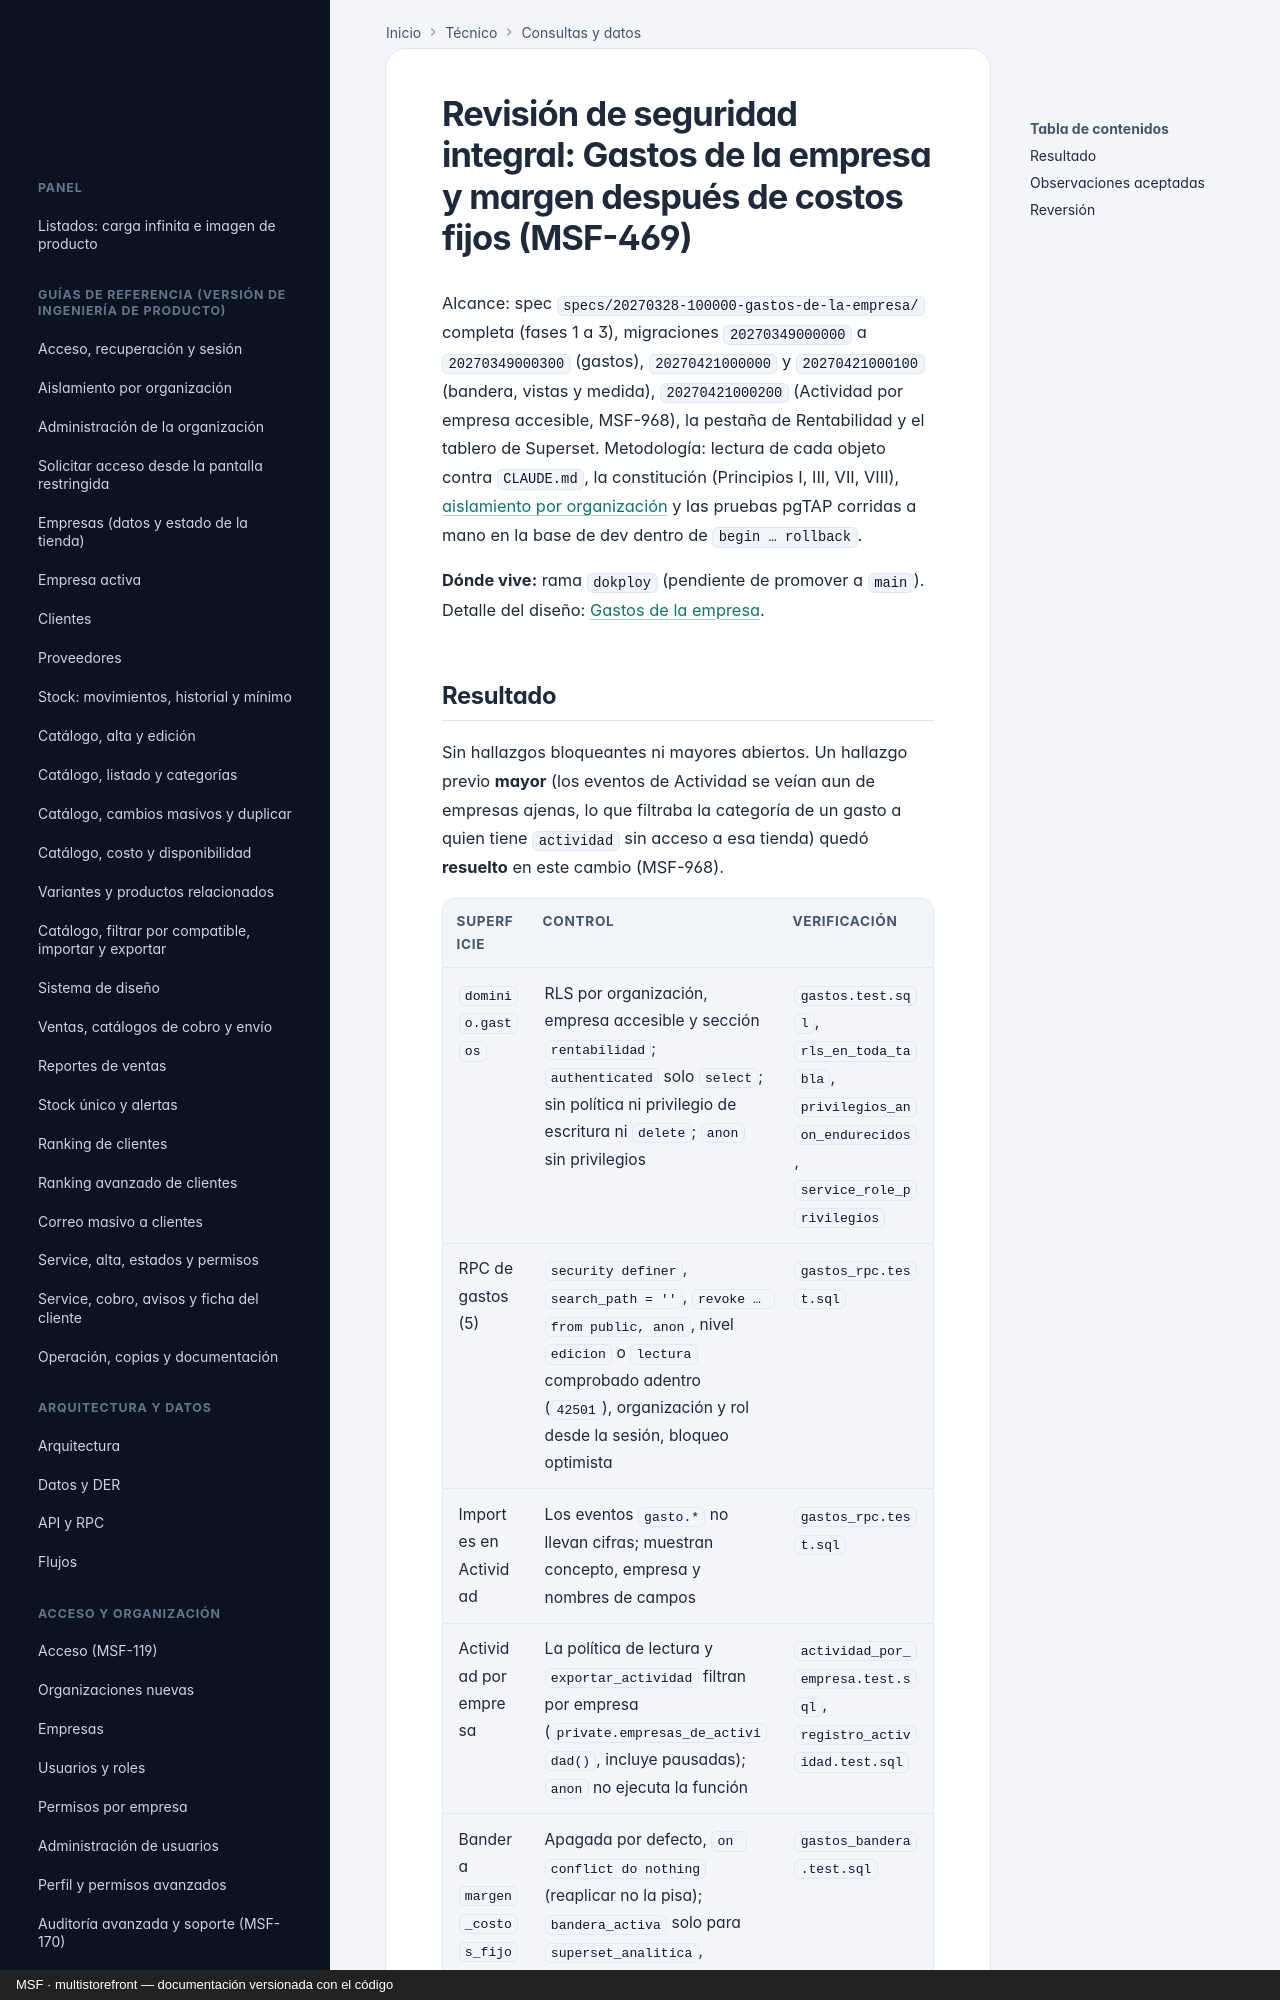

repository: nicolasjones/multistorefront-meli · page: tecnico/revision-seguridad-gastos/index.html · generator: mkdocs · copyright: MSF · multistorefront — documentación versionada con el código

---
owner: tecnico
sources:
  - specs/20270328-100000-gastos-de-la-empresa
  - supabase/migrations
  - apps/web/src/pages/rentabilidad
---

# Revisión de seguridad integral: Gastos de la empresa y margen después de costos fijos (MSF-469)

Alcance: spec `specs/20270328-100000-gastos-de-la-empresa/` completa (fases 1 a 3), migraciones
`20270349000000` a `20270349000300` (gastos), `20270421000000` y `20270421000100` (bandera, vistas y medida),
`20270421000200` (Actividad por empresa accesible, MSF-968), la pestaña de Rentabilidad y el tablero de Superset.
Metodología: lectura de cada objeto contra `CLAUDE.md`, la constitución (Principios I, III, VII, VIII),
[aislamiento por organización](../aislamiento-por-organizacion.md) y las pruebas pgTAP corridas a mano en la base
de dev dentro de `begin … rollback`.

**Dónde vive:** rama `dokploy` (pendiente de promover a `main`). Detalle del diseño:
[Gastos de la empresa](gastos.md).
